Run: headless pygame with SDL's dummy video driver; simulated clock (each Clock.tick advances the game by its frame time, no real sleeping); random seed 0; keys injected as events and as key.get_pressed() state; no mouse input.
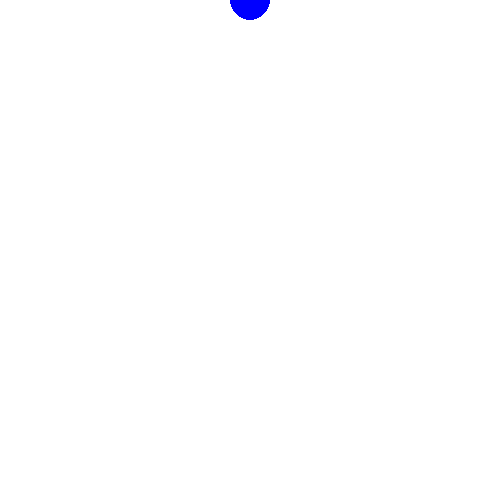
Frame 1 of 4 · flips 1–60 · no input
Frame 2 of 4 · flips 61–180 · tapped SPACE, RETURN · held RIGHT (→), D · screen unchanged from frame 1, image omitted
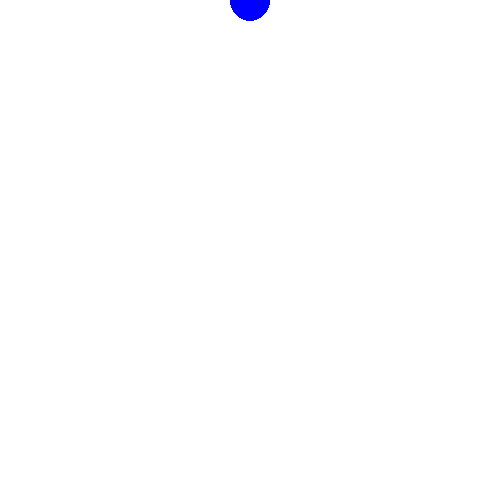
Frame 3 of 4 · flips 181–300 · held DOWN (↓), S
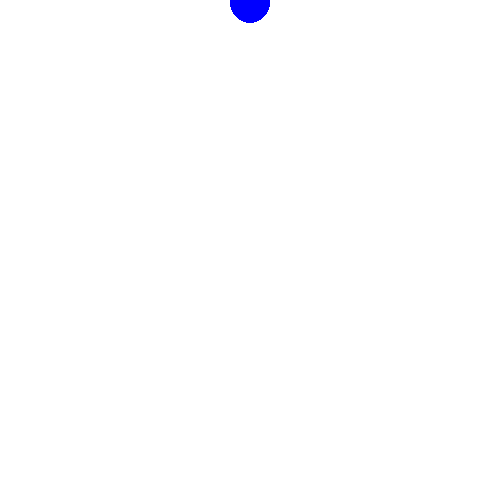
Frame 4 of 4 · flips 301–420 · held LEFT (←), A, UP (↑), W

The pygame program that drew these frames:

import pygame

# Initialize all imported pygame modules
pygame.init()

# Set up the drawing window
reso = [500, 500]       # width x height in pixels, starting from top left corner
screen = pygame.display.set_mode(reso)

t = 0                   # start time = 0 seconds
dt = 0.1                # simulation change in time per loop (seconds)
g = 0.00381             # acceleration (rate of change of speed)
v_y = -0.0001           # starting speed in y direction
x = 250                 # starting x_position
y = 0                   # starting y_position

# Run until the user asks to quit
running = True
while running:

    # Did the user click the window close button?
    for event in pygame.event.get():
        if event.type == pygame.QUIT:
            running = False

    # Fill the background with white
    screen.fill((255, 255, 255))

    # Draw a solid blue circle in the center
    pygame.draw.circle(screen, (0, 0, 255), (int(x), int(y)), 20)
    v_y += g * dt
    y += v_y * dt

    # Check if ball is still in the screen
    # If not, change position and velocity to original values
    if y >= 500 or y <= 0:
        y = 0
        v_y = -0.0001

    # Flip the display
    # Update the full display Surface to the screen
    pygame.display.flip()

# Done! Time to quit and close the window.
pygame.quit()
